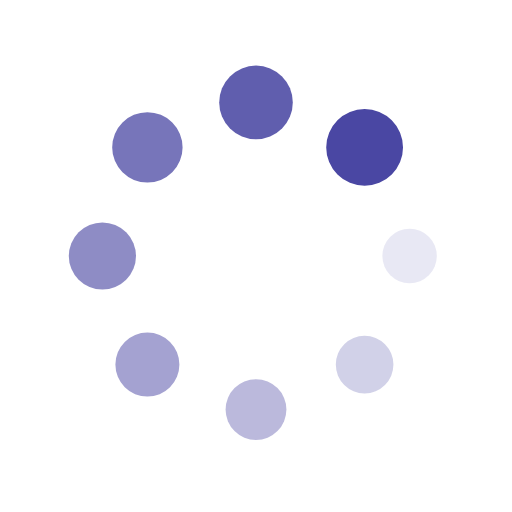
t = 0.00 s
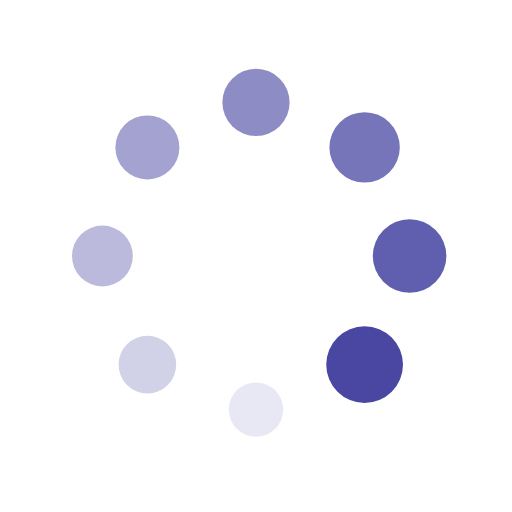
t = 0.25 s
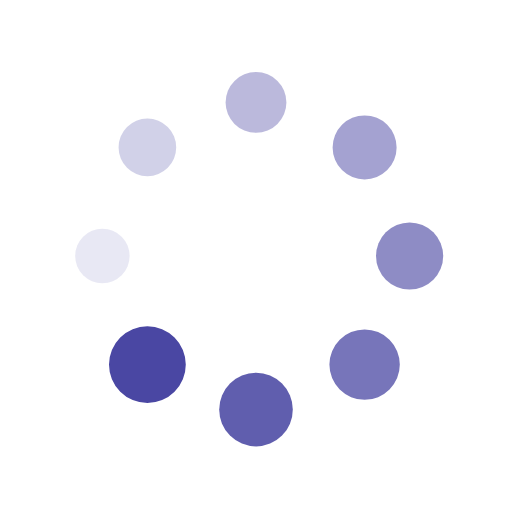
t = 0.50 s
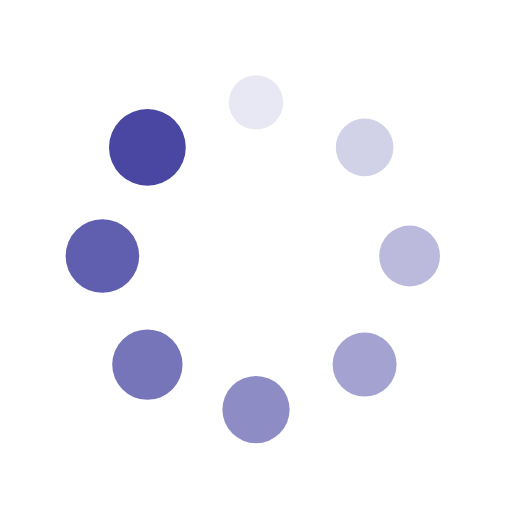
t = 0.75 s

The animated SVG that drew these frames (rendered in a browser with its animation timeline set to each time). Animation: 16 SMIL elements (animate=8,animateTransform=8); one cycle of 1.00 s, repeats indefinitely.

<?xml version="1.0" encoding="utf-8"?>
<svg xmlns="http://www.w3.org/2000/svg" xmlns:xlink="http://www.w3.org/1999/xlink" style="margin: auto; background: none; display: block; shape-rendering: auto;" width="200px" height="200px" viewBox="0 0 100 100" preserveAspectRatio="xMidYMid">
<g transform="translate(80,50)">
<g transform="rotate(0)">
<circle cx="0" cy="0" r="5" fill="#4a47a3" fill-opacity="1">
  <animateTransform attributeName="transform" type="scale" begin="-0.875s" values="1.5 1.5;1 1" keyTimes="0;1" dur="1s" repeatCount="indefinite"></animateTransform>
  <animate attributeName="fill-opacity" keyTimes="0;1" dur="1s" repeatCount="indefinite" values="1;0" begin="-0.875s"></animate>
</circle>
</g>
</g><g transform="translate(71.21320343559643,71.21320343559643)">
<g transform="rotate(45)">
<circle cx="0" cy="0" r="5" fill="#4a47a3" fill-opacity="0.875">
  <animateTransform attributeName="transform" type="scale" begin="-0.75s" values="1.5 1.5;1 1" keyTimes="0;1" dur="1s" repeatCount="indefinite"></animateTransform>
  <animate attributeName="fill-opacity" keyTimes="0;1" dur="1s" repeatCount="indefinite" values="1;0" begin="-0.75s"></animate>
</circle>
</g>
</g><g transform="translate(50,80)">
<g transform="rotate(90)">
<circle cx="0" cy="0" r="5" fill="#4a47a3" fill-opacity="0.75">
  <animateTransform attributeName="transform" type="scale" begin="-0.625s" values="1.5 1.5;1 1" keyTimes="0;1" dur="1s" repeatCount="indefinite"></animateTransform>
  <animate attributeName="fill-opacity" keyTimes="0;1" dur="1s" repeatCount="indefinite" values="1;0" begin="-0.625s"></animate>
</circle>
</g>
</g><g transform="translate(28.786796564403577,71.21320343559643)">
<g transform="rotate(135)">
<circle cx="0" cy="0" r="5" fill="#4a47a3" fill-opacity="0.625">
  <animateTransform attributeName="transform" type="scale" begin="-0.5s" values="1.5 1.5;1 1" keyTimes="0;1" dur="1s" repeatCount="indefinite"></animateTransform>
  <animate attributeName="fill-opacity" keyTimes="0;1" dur="1s" repeatCount="indefinite" values="1;0" begin="-0.5s"></animate>
</circle>
</g>
</g><g transform="translate(20,50.00000000000001)">
<g transform="rotate(180)">
<circle cx="0" cy="0" r="5" fill="#4a47a3" fill-opacity="0.5">
  <animateTransform attributeName="transform" type="scale" begin="-0.375s" values="1.5 1.5;1 1" keyTimes="0;1" dur="1s" repeatCount="indefinite"></animateTransform>
  <animate attributeName="fill-opacity" keyTimes="0;1" dur="1s" repeatCount="indefinite" values="1;0" begin="-0.375s"></animate>
</circle>
</g>
</g><g transform="translate(28.78679656440357,28.786796564403577)">
<g transform="rotate(225)">
<circle cx="0" cy="0" r="5" fill="#4a47a3" fill-opacity="0.375">
  <animateTransform attributeName="transform" type="scale" begin="-0.25s" values="1.5 1.5;1 1" keyTimes="0;1" dur="1s" repeatCount="indefinite"></animateTransform>
  <animate attributeName="fill-opacity" keyTimes="0;1" dur="1s" repeatCount="indefinite" values="1;0" begin="-0.25s"></animate>
</circle>
</g>
</g><g transform="translate(49.99999999999999,20)">
<g transform="rotate(270)">
<circle cx="0" cy="0" r="5" fill="#4a47a3" fill-opacity="0.25">
  <animateTransform attributeName="transform" type="scale" begin="-0.125s" values="1.5 1.5;1 1" keyTimes="0;1" dur="1s" repeatCount="indefinite"></animateTransform>
  <animate attributeName="fill-opacity" keyTimes="0;1" dur="1s" repeatCount="indefinite" values="1;0" begin="-0.125s"></animate>
</circle>
</g>
</g><g transform="translate(71.21320343559643,28.78679656440357)">
<g transform="rotate(315)">
<circle cx="0" cy="0" r="5" fill="#4a47a3" fill-opacity="0.125">
  <animateTransform attributeName="transform" type="scale" begin="0s" values="1.5 1.5;1 1" keyTimes="0;1" dur="1s" repeatCount="indefinite"></animateTransform>
  <animate attributeName="fill-opacity" keyTimes="0;1" dur="1s" repeatCount="indefinite" values="1;0" begin="0s"></animate>
</circle>
</g>
</g>
<!-- [ldio] generated by https://loading.io/ --></svg>
